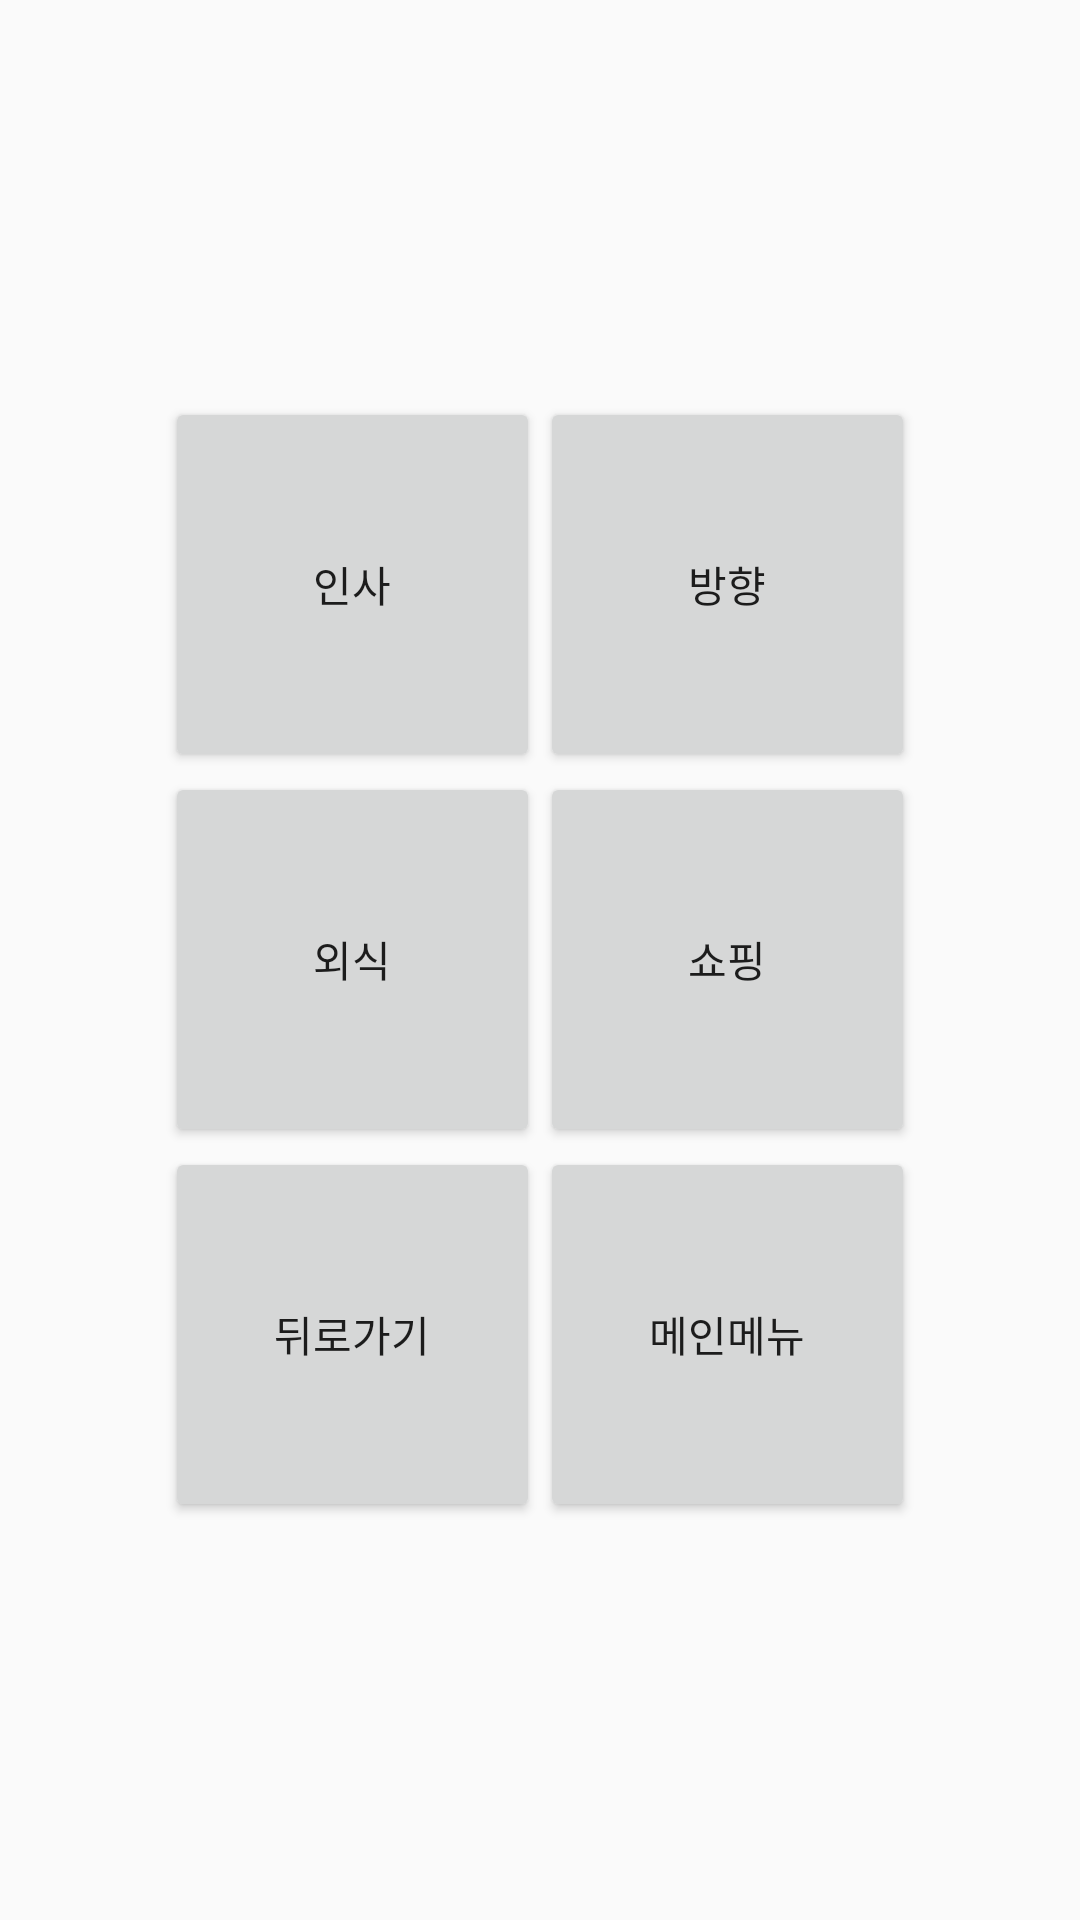

The Android layout XML behind this screen, and the referenced resources:
<!-- AndroidManifest.xml: application theme AppTheme -->
<!-- res/layout/activity_category_menu_kor.xml -->
<LinearLayout android:id="@+id/LinearLayout1" 
	android:layout_width="match_parent"
    android:layout_height="match_parent" 
    android:gravity="center_vertical" 
    android:orientation="vertical" 
    xmlns:android="http://schemas.android.com/apk/res/android" 
    xmlns:tools="http://schemas.android.com/tools" 
    android:paddingBottom="@dimen/activity_vertical_margin" 
    android:paddingLeft="@dimen/activity_horizontal_margin" 
    android:paddingRight="@dimen/activity_horizontal_margin" 
    android:paddingTop="@dimen/activity_vertical_margin" 
    tools:context="com.example.audiophrasebook.MainActivity" 
    xmlns:app="http://schemas.android.com/apk/res/com.example.audiophrasebook">
    
    <LinearLayout android:layout_width="match_parent" 
   		android:layout_height="wrap_content" 
    	android:gravity="center_horizontal">
        <Button android:id="@+id/button1" 
        	android:layout_width="125dp" 
        	android:layout_height="125dp" 
        	android:text="@string/greetings_menu_kor"
        	android:onClick="transitionGreeting"/>
        <Button android:id="@+id/button2" 
        	android:layout_width="125dp" 
        	android:layout_height="125dp"  
        	android:text="@string/directions_menu_kor"
        	android:onClick="transitionDirection"/>
    </LinearLayout>
    
    <LinearLayout android:layout_width="match_parent" 
    	android:layout_height="wrap_content" 
    	android:gravity="center_horizontal">
        <Button android:id="@+id/button3" 
        	android:layout_width="125dp" 
        	android:layout_height="125dp"  
        	android:text="@string/diningout_menu_kor"
        	android:onClick="transitionDiningout"/>
        <Button android:id="@+id/button4" 
        	android:layout_width="125dp" 
        	android:layout_height="125dp" 
        	android:text="@string/shopping_menu_kor"
        	android:onClick="transitionShopping"/>
    </LinearLayout>
    
    <LinearLayout android:layout_width="match_parent" 
    	android:layout_height="wrap_content" 
    	android:gravity="center_horizontal">
        <Button android:id="@+id/button5" 
        	android:layout_width="125dp" 
        	android:layout_height="125dp" 
        	android:text="@string/back_menu_kor"
        	android:onClick="goBack"/>
        <Button android:id="@+id/button6" 
        	android:layout_width="125dp" 
        	android:layout_height="125dp" 
        	android:text="@string/main_menu_kor"
        	android:onClick="goBack"/>
    </LinearLayout>

</LinearLayout>
<!-- resources referenced by this layout -->
<resources>
  <string name="back_menu_kor">뒤로가기</string>
  <string name="diningout_menu_kor">외식</string>
  <string name="directions_menu_kor">방향</string>
  <string name="greetings_menu_kor">인사</string>
  <string name="main_menu_kor">메인메뉴</string>
  <string name="shopping_menu_kor">쇼핑</string>
  <style name="AppTheme" parent="AppBaseTheme">
          
      </style>
  <style name="AppBaseTheme" parent="Theme.AppCompat.Light">
          
      </style>
</resources>
